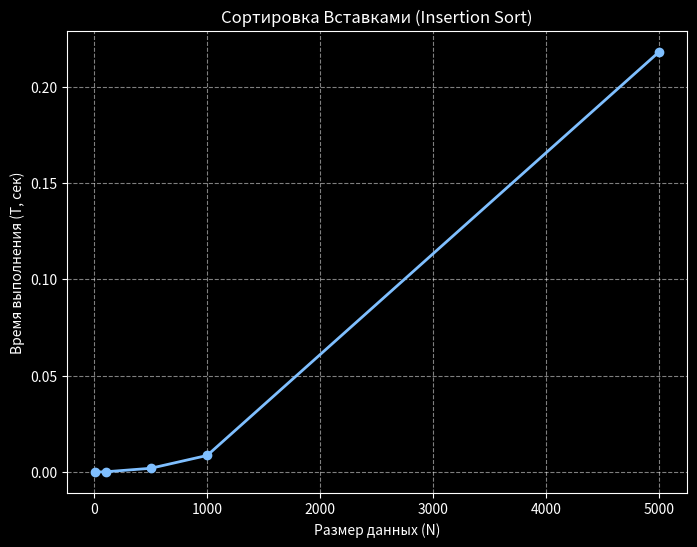

Write Python code to recreate this figure.
import random
import time
import matplotlib.pyplot as plt

def insertion_sort(A):
    A_copy = A.copy()
    for i in range(1, len(A_copy)):
        key = A_copy[i]
        j = i - 1
        while j >= 0 and key < A_copy[j]:
            A_copy[j + 1] = A_copy[j]
            j -= 1
        A_copy[j + 1] = key
    return A_copy


sizes = [10, 100, 500, 1000, 5000]
arrays = [[random.randint(0, 100) for _ in range(size)] for size in sizes]

print('Прогрев: начат')
for _ in range(100):
    insertion_sort(arrays[0]) # 10
    insertion_sort(arrays[1]) # 100
    insertion_sort(arrays[2]) # 500
print('Прогрев: окончен\n')


execution_times = []

for arr in arrays:
    average_time = 0
    for _ in range(10):
        start_time = time.perf_counter()
        A_sorted = insertion_sort(arr)
        end_time = time.perf_counter()
        average_time += (end_time - start_time)
    
    avg_final = average_time / 10
    execution_times.append(avg_final)
    print(f"Законче�� подсчёт сортировки последовательности длиной: {len(arr)}\t{avg_final:.6f} сек.")


plt.style.use('dark_background')
plt.figure(figsize=(8, 6))
plt.plot(sizes, execution_times, marker='o', color='#7fbfff', linewidth=2)
plt.title('Сортировка Вставками (Insertion Sort)')
plt.xlabel('Размер данных (N)')
plt.ylabel('Время выполнения (T, сек)')
plt.grid(True, linestyle='--', alpha=0.5)


filename = 'insertion_sort_graph.png'
plt.savefig(filename)
print(f"\nГрафик сохранен в файл: {filename}")
